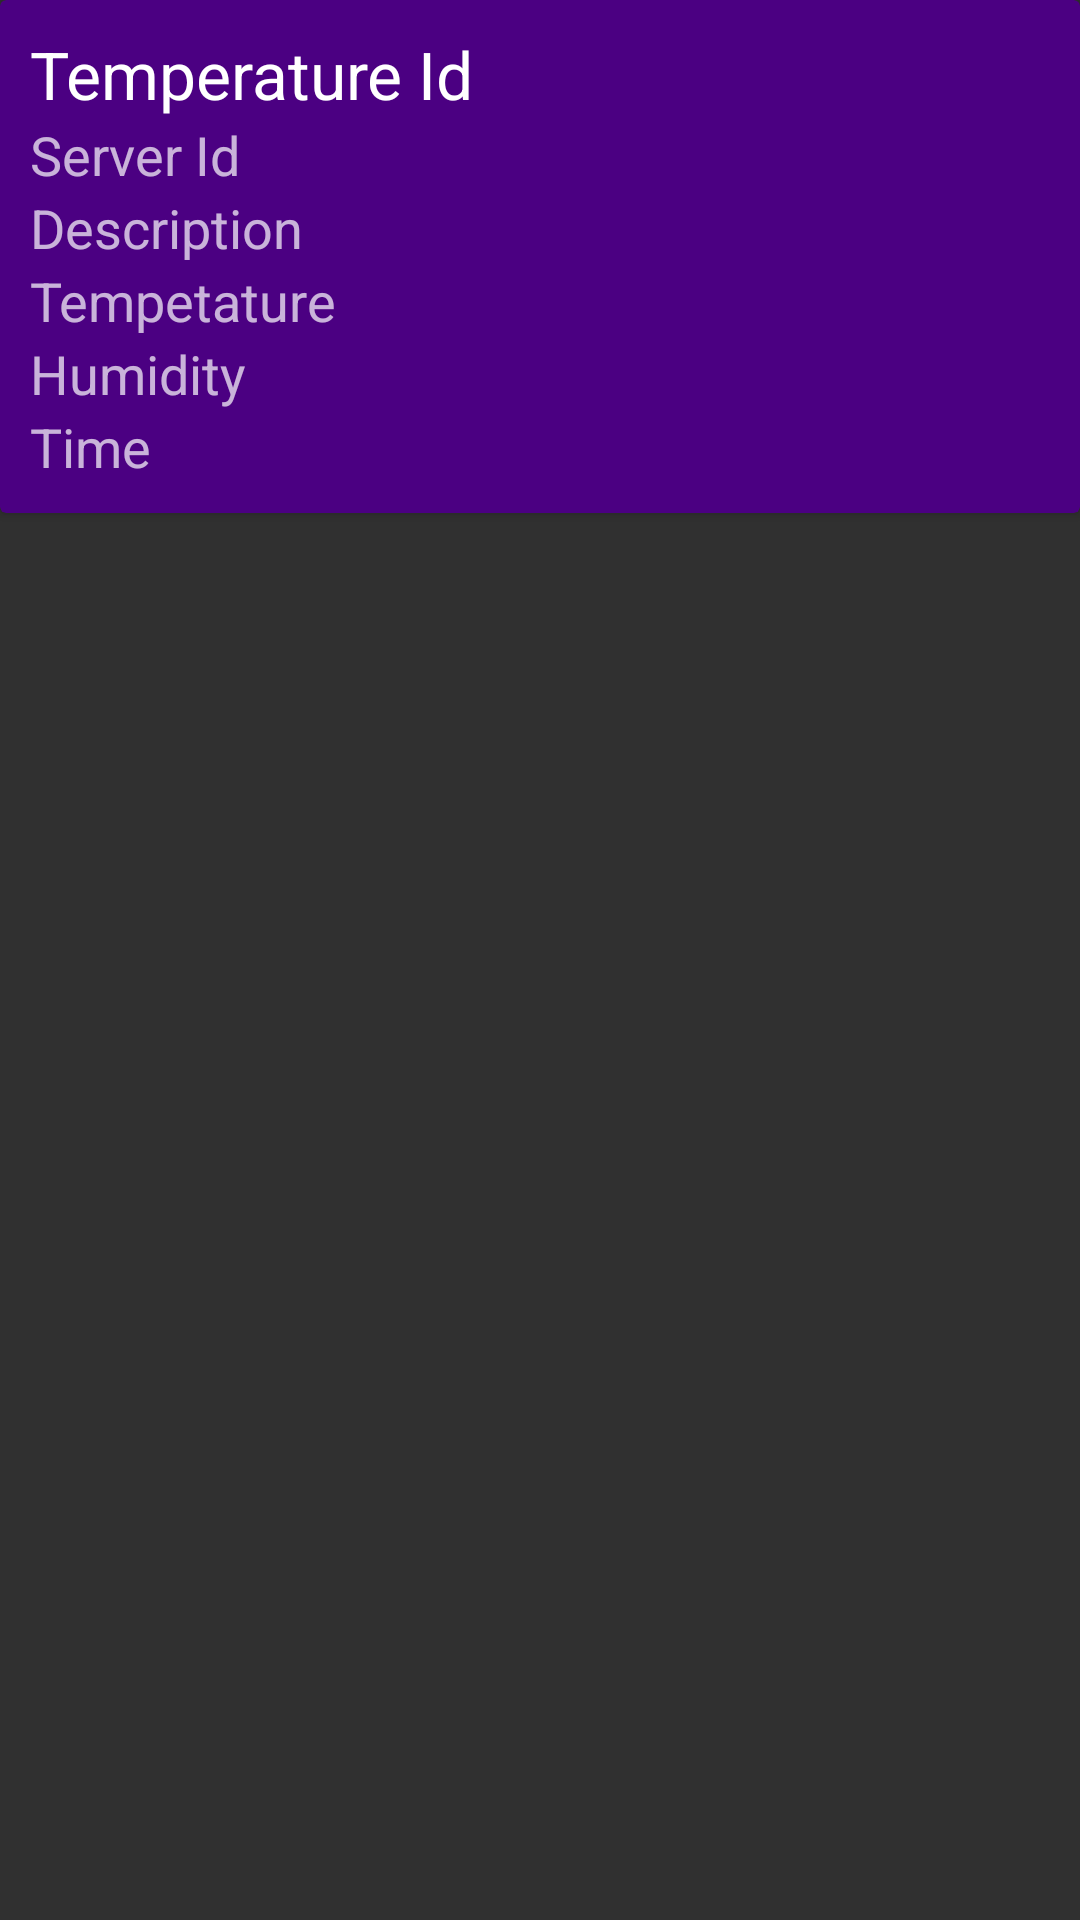

The Android layout XML behind this screen, and the referenced resources:
<!-- AndroidManifest.xml: application theme AppTheme -->
<!-- res/layout/list_historic_temperature.xml -->
<?xml version="1.0" encoding="utf-8"?>
<LinearLayout xmlns:android="http://schemas.android.com/apk/res/android"
    xmlns:app="http://schemas.android.com/apk/res-auto"
    android:layout_width="match_parent"
    android:layout_height="wrap_content">

    <android.support.v7.widget.CardView
        android:layout_width="match_parent"
        android:layout_height="wrap_content"
        android:layout_marginBottom="20dp"
        app:cardBackgroundColor="@color/colorPrimaryDark">

        <LinearLayout
            android:layout_width="match_parent"
            android:layout_height="wrap_content"
            android:orientation="vertical"
            android:padding="10dp">

            <TextView
                android:id="@+id/textViewTempId"
                android:layout_width="match_parent"
                android:layout_height="wrap_content"
                android:text="Temperature Id"
                android:textAppearance="@style/Base.TextAppearance.AppCompat.Large" />

            <TextView
                android:id="@+id/textViewServerId"
                android:layout_width="match_parent"
                android:layout_height="wrap_content"
                android:text="Server Id"
                android:textSize="18dp" />

            <TextView
                android:id="@+id/textViewServerName"
                android:layout_width="match_parent"
                android:layout_height="wrap_content"
                android:text="Description"
                android:textSize="18dp" />

            <TextView
                android:id="@+id/textViewTemp"
                android:layout_width="match_parent"
                android:layout_height="wrap_content"
                android:text="Tempetature"
                android:textSize="18dp" />

            <TextView
                android:id="@+id/textViewHum"
                android:layout_width="match_parent"
                android:layout_height="wrap_content"
                android:text="Humidity"
                android:textSize="18dp" />

            <TextView
                android:id="@+id/textViewTime"
                android:layout_width="match_parent"
                android:layout_height="wrap_content"
                android:text="Time"
                android:textSize="18dp" />

        </LinearLayout>

    </android.support.v7.widget.CardView>

</LinearLayout>
<!-- resources referenced by this layout -->
<resources>
  <color name="colorPrimaryDark">#4B0082</color>
  <style name="AppTheme" parent="Theme.AppCompat.NoActionBar">
          
          <item name="colorPrimary">@color/colorPrimary</item>
          <item name="colorPrimaryDark">@color/colorPrimaryDark</item>
          <item name="colorAccent">@color/colorAccent</item>
          <item name="android:textColorHint">@color/colorWhite</item>
      </style>
  <color name="colorPrimary">#673AB7</color>
  <color name="colorAccent">#FFFFFF</color>
  <color name="colorWhite">#FFFFFF</color>
</resources>
